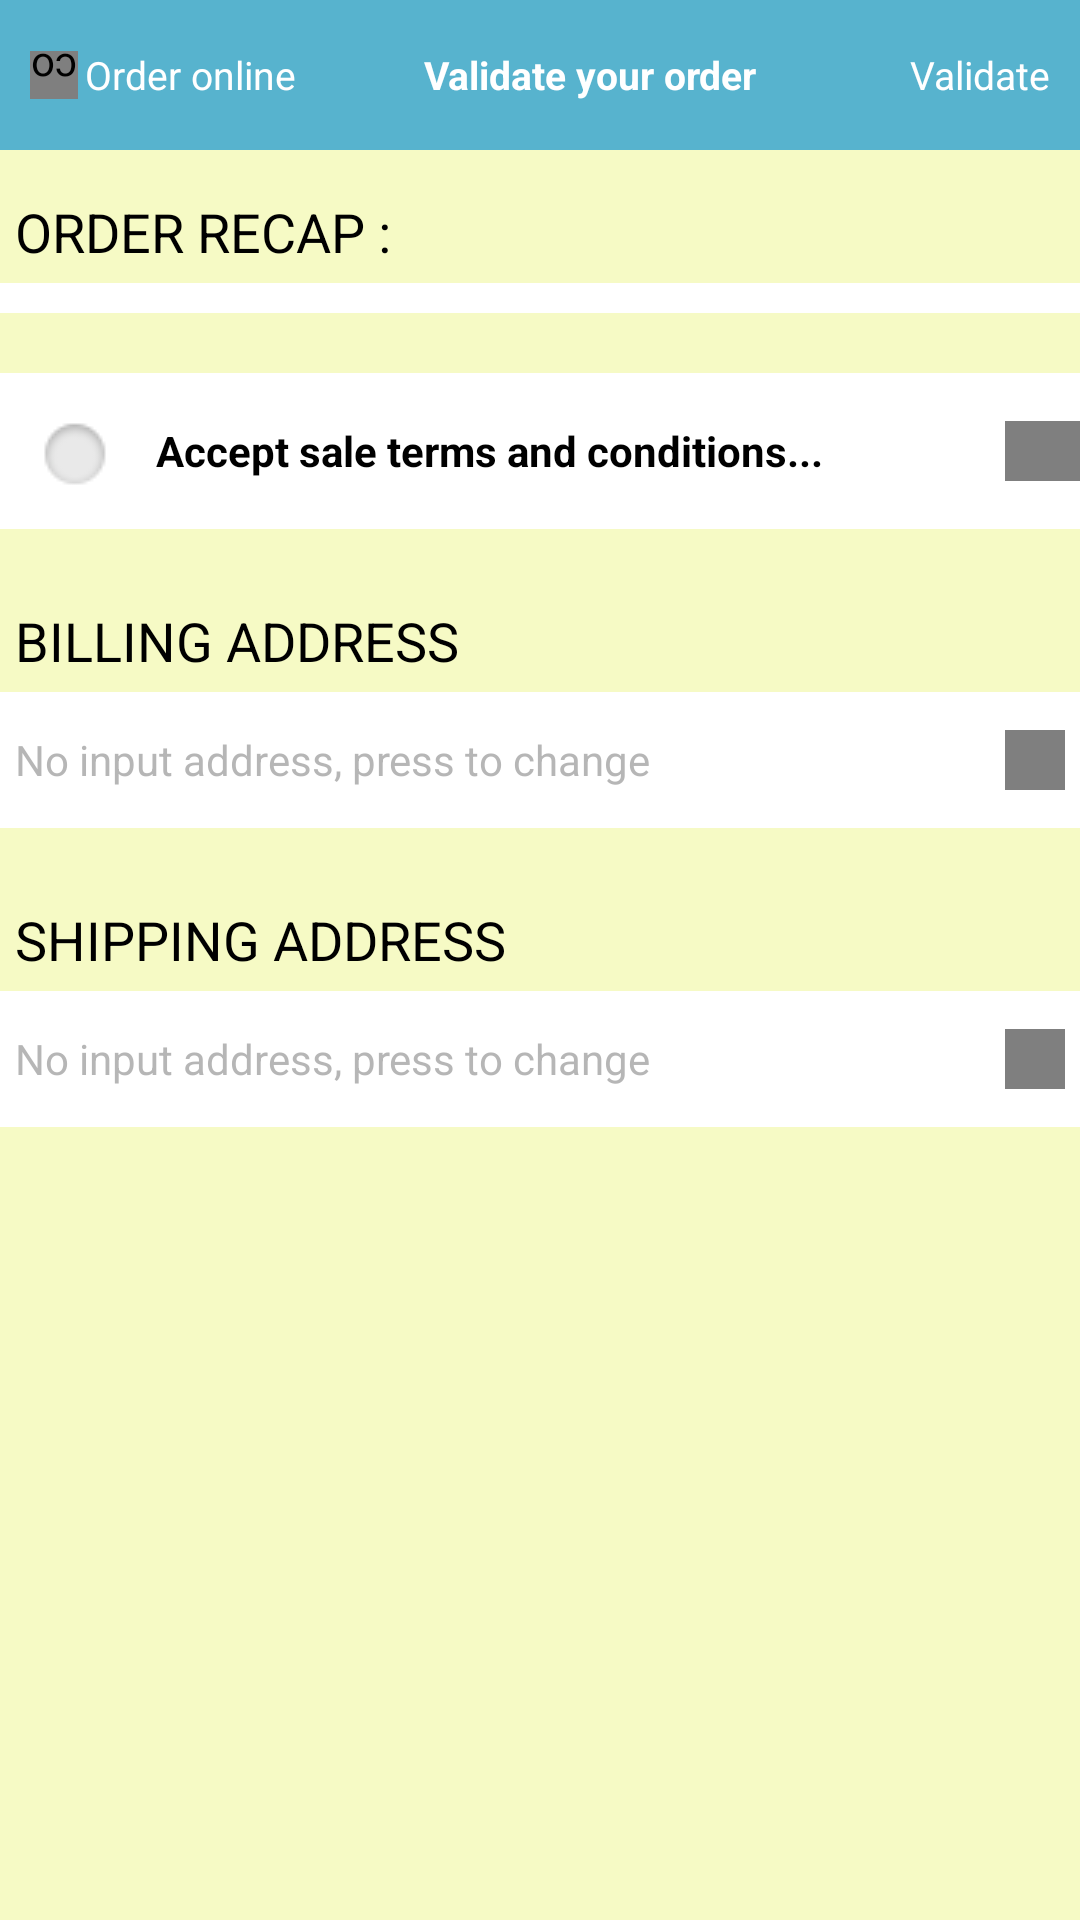

This screen was rendered from an Android layout file. Write that file and the resources it references.
<!-- AndroidManifest.xml: application theme AppTheme -->
<!-- res/layout/smart_order_summary_fragment.xml -->
<?xml version="1.0" encoding="utf-8"?>
<LinearLayout xmlns:android="http://schemas.android.com/apk/res/android"
    android:layout_width="match_parent"
    android:layout_height="match_parent"
    android:orientation="vertical" >

    <LinearLayout
        android:id="@+id/createFormRecipient"
        android:layout_width="match_parent"
        android:layout_height="50dp"
        android:background="#CC2DA1C2"
        android:gravity="center"
        android:orientation="horizontal" >
        
               <com.paperpad.mybox.widgets.ArrowImageView
                   android:layout_width="16dp"
                   android:layout_height="16dp"
                   android:layout_gravity="center"
                   android:rotation="180"
                   android:layout_marginLeft="10dp" />
        

        <Button
            android:id="@+id/cancel"
            android:layout_width="wrap_content"
            android:layout_height="36dp"
            android:layout_gravity="center"
            android:background="#00000000"
            android:gravity="center"
            android:lines="1"
            android:maxLines="1"
            android:padding="2dp"
            android:singleLine="true"
            android:text="@string/order_online"
            android:textColor="#ffffff"
            android:textSize="@dimen/btn_txt_x_small" />

        <TextView
            android:id="@+id/beneficiary_title"
            android:layout_width="0dp"
            android:layout_height="match_parent"
            android:layout_weight="2"
            android:ellipsize="marquee"
            android:gravity="center"
            android:lines="2"
            android:maxLines="2"
            android:text="@string/validate_command"
            android:textColor="#ffffff"
            android:textSize="@dimen/label_window_small"
            android:textStyle="bold" />

        <Button
            android:id="@+id/confirm"
            android:layout_width="wrap_content"
            android:layout_height="36dp"
            android:layout_gravity="center"
            android:layout_margin="10dp"
            android:background="#00000000"
            android:gravity="center"
            android:lines="1"
            android:maxLines="1"
            android:singleLine="true"
            android:text="@string/validate"
            android:textColor="#ffffff"
            android:textSize="@dimen/btn_txt_x_small" />
    </LinearLayout>

    <ScrollView
        android:id="@+id/scrollSummary"
        android:layout_width="match_parent"
        android:layout_height="0dp"
        android:layout_weight="1"
        android:background="#F6FAC5" >

        <LinearLayout
            android:layout_width="match_parent"
            android:layout_height="wrap_content"
            android:orientation="vertical" >

            <LinearLayout
                android:id="@+id/summary_holder"
                android:layout_width="match_parent"
                android:layout_height="wrap_content"
                android:layout_marginBottom="10dp"
                android:layout_marginTop="10dp"
                android:orientation="vertical" >

                <TextView
                    android:id="@+id/summary_title"
                    android:layout_width="wrap_content"
                    android:layout_height="wrap_content"
                    android:layout_margin="5dp"
                    android:text="@string/summary_title"
                    android:textAppearance="?android:attr/textAppearanceMedium" />

                <LinearLayout
                    android:layout_width="match_parent"
                    android:layout_height="wrap_content"
                    android:background="#ffffff"
                    android:orientation="vertical" >

                    <TableLayout
                        android:id="@+id/table"
                        android:layout_width="match_parent"
                        android:layout_height="wrap_content"
                        android:padding="5dp"
                        android:stretchColumns="0" >
                    </TableLayout>
                </LinearLayout>
            </LinearLayout>

            <LinearLayout
                android:id="@+id/conditions_holder"
                android:layout_width="match_parent"
                android:layout_height="wrap_content"
                android:layout_marginBottom="10dp"
                android:layout_marginTop="10dp"
                android:orientation="vertical" >

                <LinearLayout
                    android:layout_width="match_parent"
                    android:layout_height="wrap_content"
                    android:background="#ffffff"
                    android:gravity="center_vertical"
                    android:orientation="horizontal" >

                    <ImageView
                        android:id="@+id/check_mark1"
                        android:layout_width="wrap_content"
                        android:layout_height="wrap_content"
                        android:layout_gravity="center"
                        android:gravity="center"
                        android:padding="10dp"
                        android:src="@drawable/checkmark_off" />

                    <TextView
                        android:layout_width="0dp"
                        android:layout_height="wrap_content"
                        android:layout_weight="1"
                        android:lines="1"
                        android:maxLines="1"
                        android:singleLine="true"
                        android:text="@string/mode2_general_condition_sale"
                        android:textAppearance="?android:attr/textAppearanceSmall"
                        android:textColor="#000"
                        android:textStyle="bold" />

                    <com.paperpad.mybox.widgets.ArrowImageView
                        android:id="@+id/cgv_arrow"
                        android:layout_width="25dp"
                        android:layout_height="20dp"
                        android:layout_gravity="right|center_vertical"
                        android:padding="10dp" />
                </LinearLayout>
            </LinearLayout>

            <LinearLayout
                android:id="@+id/billing_holder"
                android:layout_width="match_parent"
                android:layout_height="wrap_content"
                android:layout_marginBottom="10dp"
                android:layout_marginTop="10dp"
                android:orientation="vertical" >

                <TextView
                    android:id="@+id/billing_title"
                    android:layout_width="wrap_content"
                    android:layout_height="wrap_content"
                    android:layout_margin="5dp"
                    android:text="@string/billing_title"
                    android:textAppearance="?android:attr/textAppearanceMedium" />

                <LinearLayout
                    android:layout_width="match_parent"
                    android:layout_height="wrap_content"
                    android:background="#ffffff"
                    android:gravity="center_vertical"
                    android:orientation="horizontal"
                    android:padding="5dp" >

                    <TextView
                        android:id="@+id/billing_txt"
                        android:layout_width="0dp"
                        android:layout_height="wrap_content"
                        android:layout_weight="1"
                        android:gravity="left|center_vertical"
                        android:lines="2"
                        android:maxLines="2"
                        android:text="@string/mode2_address_hint"
                        android:textAppearance="?android:attr/textAppearanceSmall"
                        android:textColor="#88777777" />

                    <com.paperpad.mybox.widgets.ArrowImageView
                        android:id="@+id/billing_arrow"
                        android:layout_width="20dp"
                        android:layout_height="20dp"
                        android:layout_gravity="center"
                        android:padding="10dp" />
                </LinearLayout>
            </LinearLayout>

            <LinearLayout
                android:id="@+id/shipping_holder"
                android:layout_width="match_parent"
                android:layout_height="wrap_content"
                android:layout_marginBottom="10dp"
                android:layout_marginTop="10dp"
                android:orientation="vertical" >

                <TextView
                    android:id="@+id/shipping_title"
                    android:layout_width="wrap_content"
                    android:layout_height="wrap_content"
                    android:layout_margin="5dp"
                    android:text="@string/shipping_title"
                    android:textAppearance="?android:attr/textAppearanceMedium" />

                <LinearLayout
                    android:layout_width="match_parent"
                    android:layout_height="wrap_content"
                    android:background="#ffffff"
                    android:gravity="center_vertical"
                    android:orientation="horizontal"
                    android:padding="5dp" >

                    <TextView
                        android:id="@+id/shipping_txt"
                        android:layout_width="0dp"
                        android:layout_height="wrap_content"
                        android:layout_weight="1"
                        android:gravity="left|center_vertical"
                        android:lines="2"
                        android:maxLines="2"
                        android:text="@string/mode2_address_hint"
                        android:textAppearance="?android:attr/textAppearanceSmall"
                        android:textColor="#88777777" />

                    <com.paperpad.mybox.widgets.ArrowImageView
                        android:id="@+id/shipping_arrow"
                        android:layout_width="20dp"
                        android:layout_height="20dp"
                        android:layout_gravity="center"
                        android:padding="10dp" />
                </LinearLayout>
            </LinearLayout>
        </LinearLayout>
    </ScrollView>

</LinearLayout>
<!-- resources referenced by this layout -->
<resources>
  <dimen name="btn_txt_x_small">13sp</dimen>
  <dimen name="label_window_small">13sp</dimen>
  <!-- drawable checkmark_off: png bitmap (drawable, 3464 bytes) -->
  <string name="billing_title">BILLING ADDRESS</string>
  <string name="mode2_address_hint">"No input address, press to change"</string>
  <string name="mode2_general_condition_sale">"Accept sale terms and conditions..."</string>
  <string name="order_online">Order online</string>
  <string name="shipping_title">SHIPPING ADDRESS</string>
  <string name="summary_title">ORDER RECAP :</string>
  <string name="validate">Validate</string>
  <string name="validate_command">Validate your order</string>
  <style name="AppTheme" parent="AppBaseTheme">
          
      </style>
  <style name="AppBaseTheme" parent="android:Theme.Light">
          
      </style>
</resources>
